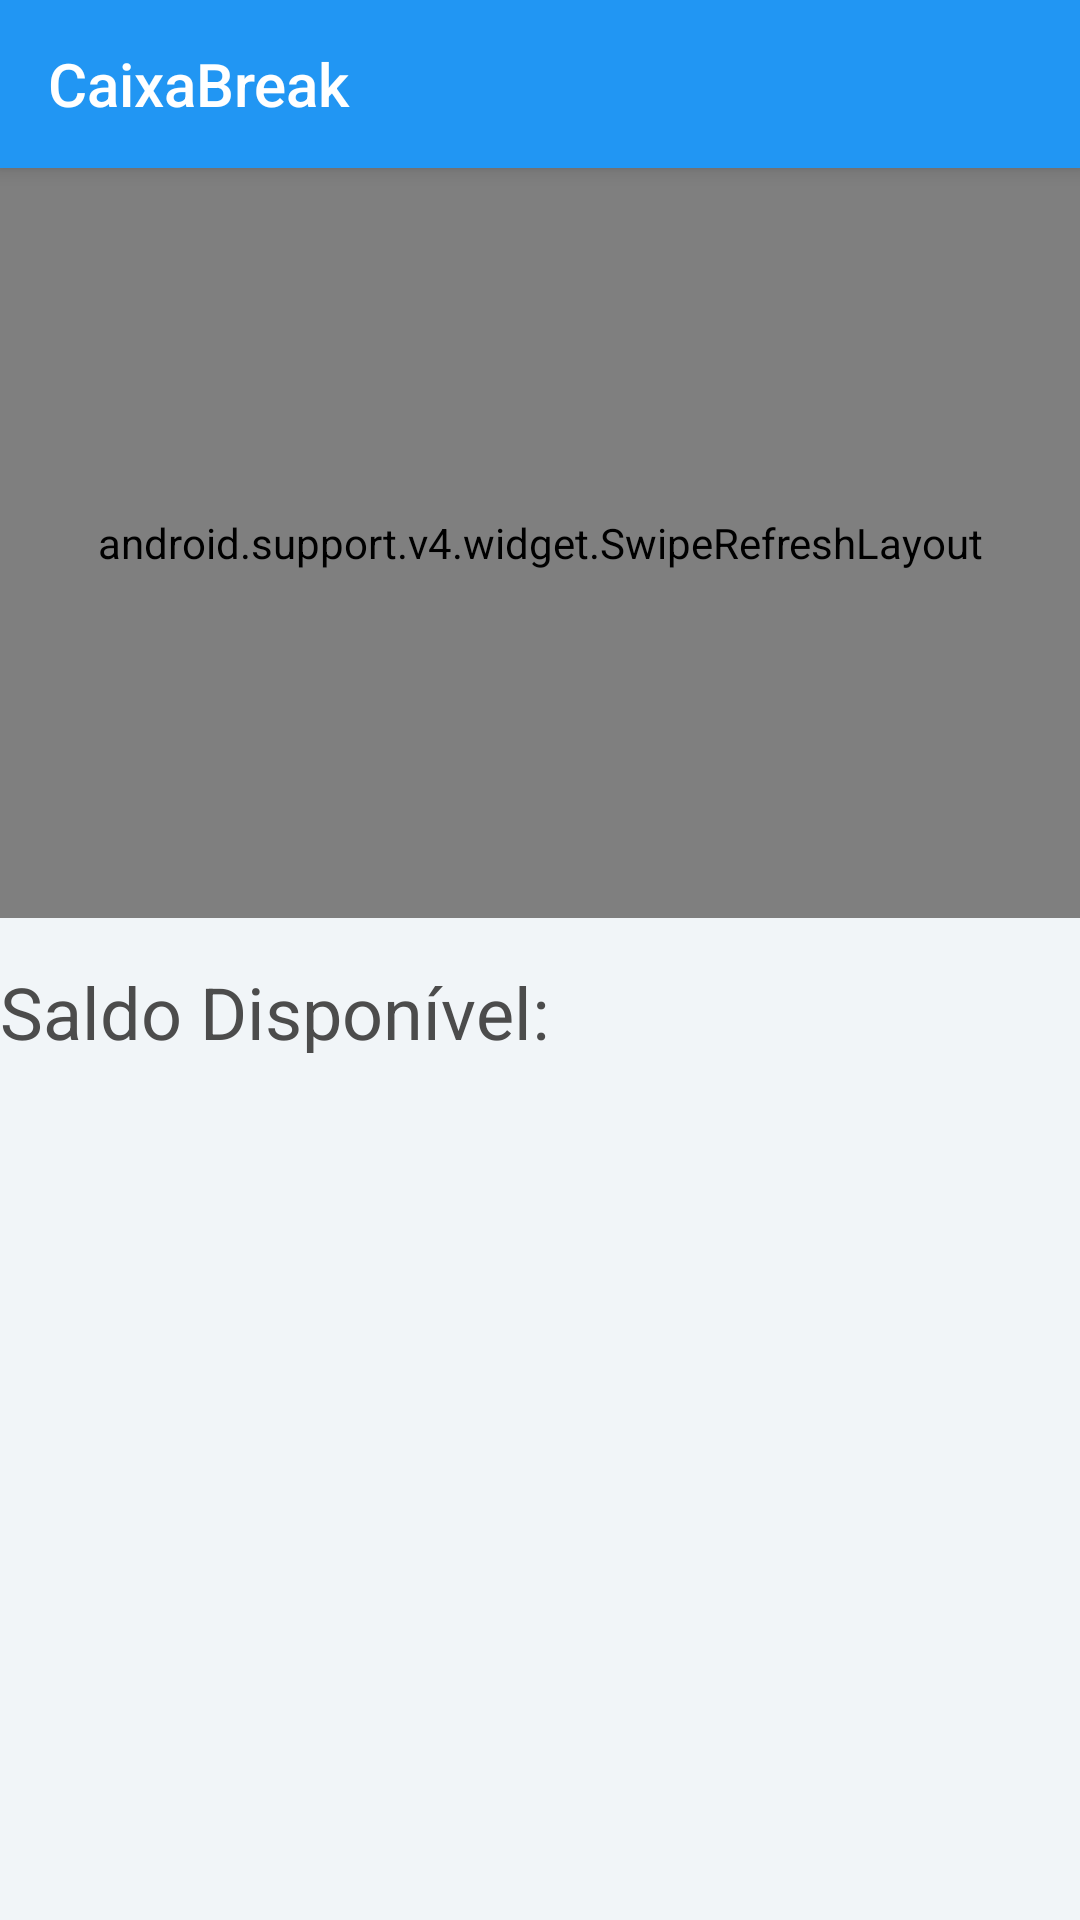

The Android layout XML behind this screen, and the referenced resources:
<!-- AndroidManifest.xml: activity theme AppTheme.NoActionBar -->
<!-- res/layout/activity_main.xml -->
<?xml version="1.0" encoding="utf-8"?>
<android.support.design.widget.CoordinatorLayout xmlns:android="http://schemas.android.com/apk/res/android"
    xmlns:app="http://schemas.android.com/apk/res-auto"
    android:id="@+id/main_content"
    android:layout_width="match_parent"
    android:layout_height="match_parent"
    android:background="@android:color/white"
    android:fitsSystemWindows="true">

    <android.support.design.widget.AppBarLayout
        android:layout_width="match_parent"
        android:layout_height="wrap_content"
        android:theme="@style/AppTheme.AppBarOverlay">

        <android.support.v7.widget.Toolbar
            android:id="@+id/toolbar"
            app:title="@string/app_name"
            android:layout_width="match_parent"
            android:layout_height="?attr/actionBarSize"
            android:background="?attr/colorPrimary"
            app:popupTheme="@style/AppTheme.PopupOverlay" />

    </android.support.design.widget.AppBarLayout>
    <include
        android:id="@+id/include"
        layout="@layout/content_main" />


</android.support.design.widget.CoordinatorLayout>
<!-- res/layout/content_main.xml (included above) -->
<?xml version="1.0" encoding="utf-8"?>
<RelativeLayout xmlns:android="http://schemas.android.com/apk/res/android"
    xmlns:app="http://schemas.android.com/apk/res-auto"
    xmlns:tools="http://schemas.android.com/tools"
    android:layout_width="match_parent"
    android:layout_height="match_parent"
    android:background="@color/viewBg"
    app:layout_behavior="@string/appbar_scrolling_view_behavior"
    tools:context="com.diogorodrigues.caixabreak.MainActivity"
    tools:showIn="@layout/activity_main"
    >
    <android.support.v4.widget.SwipeRefreshLayout
        xmlns:android="http://schemas.android.com/apk/res/android"
        android:id="@+id/swiperefresh"
        android:layout_width="match_parent"
        android:layout_height="250sp"
        android:clipToPadding="false"
        >

    <android.support.v7.widget.RecyclerView
        android:id="@+id/recycler_view"
        android:layout_width="match_parent"
        android:layout_height="match_parent"
        android:clipToPadding="false"
        />
    </android.support.v4.widget.SwipeRefreshLayout>
    <TextView
    android:id="@+id/saldo_disp"
    android:layout_width="match_parent"
    android:layout_height="@dimen/backdrop_title"
    android:text="@string/availableBalance"
    android:textColor="@color/album_title"
    android:textSize="@dimen/card_name"
    android:layout_below="@+id/swiperefresh"
    android:layout_marginTop="@dimen/album_title"
    android:layout_marginBottom="@dimen/album_title"
        />
    <ExpandableListView
        android:id="@+id/exp_view"
        android:layout_width="match_parent"
        android:layout_height="wrap_content"
        android:layout_alignParentStart="true"
        android:layout_below="@+id/saldo_disp"
        />

</RelativeLayout>
<!-- resources referenced by this layout -->
<resources>
  <color name="album_title">#4c4c4c</color>
  <color name="viewBg">#f1f5f8</color>
  <dimen name="album_title">15sp</dimen>
  <dimen name="backdrop_title">30dp</dimen>
  <dimen name="card_name">24sp</dimen>
  <string name="app_name">CaixaBreak</string>
  <string name="availableBalance">Saldo Disponível: </string>
  <style name="AppTheme.AppBarOverlay" parent="ThemeOverlay.AppCompat.Dark.ActionBar" />
  <style name="AppTheme.PopupOverlay" parent="ThemeOverlay.AppCompat.Light" />
  <style name="AppTheme.NoActionBar">
          <item name="windowActionBar">false</item>
          <item name="windowNoTitle">true</item>
      </style>
</resources>
